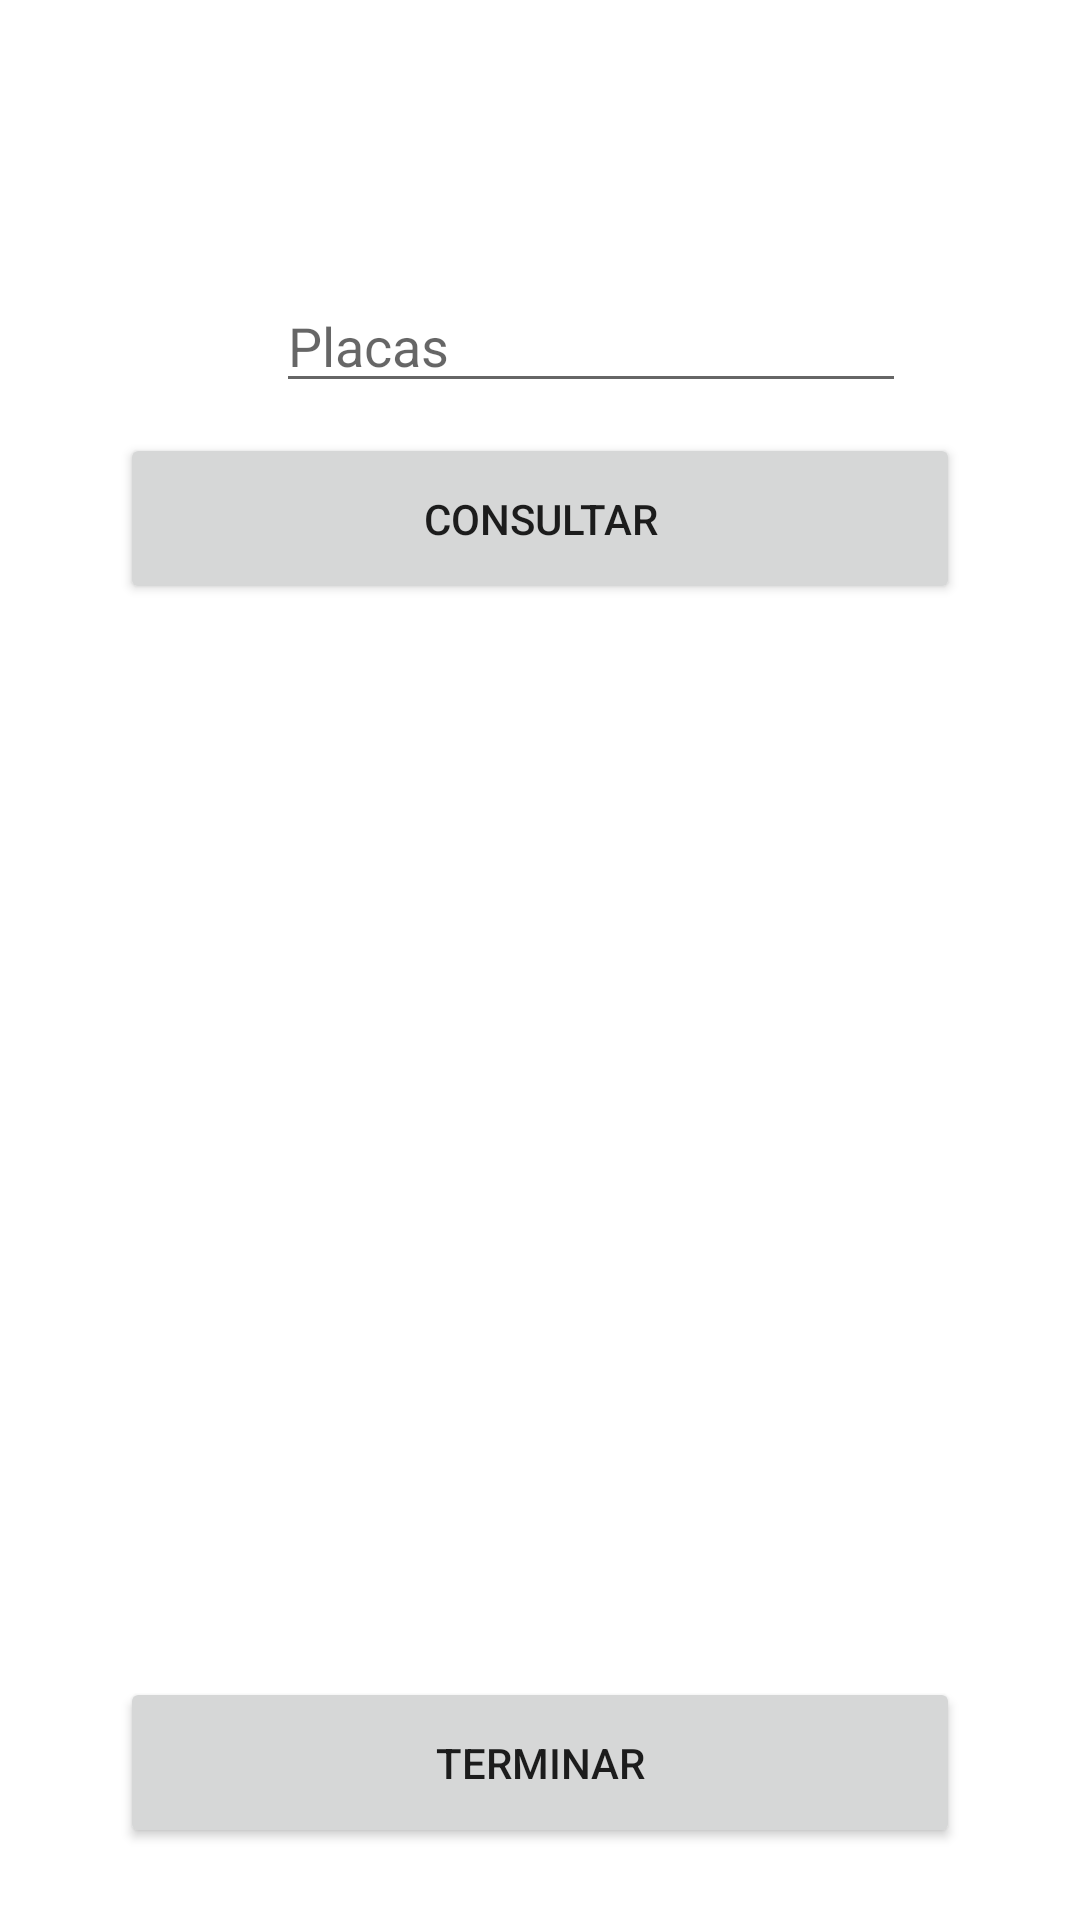

Produce the Android XML layout that renders to this screen, including the resource entries it uses.
<!-- AndroidManifest.xml: application theme Theme.AppCompat.DayNight.NoActionBar -->
<!-- res/layout/activity_terminar.xml -->
<?xml version="1.0" encoding="utf-8"?>
<RelativeLayout xmlns:android="http://schemas.android.com/apk/res/android"
    xmlns:app="http://schemas.android.com/apk/res-auto"
    xmlns:tools="http://schemas.android.com/tools"
    android:layout_width="match_parent"
    android:background="@color/white"
    android:layout_height="match_parent"
    tools:context=".Terminar">



    <ScrollView
        android:layout_width="match_parent"
        android:layout_height="match_parent">

        <RelativeLayout
            android:layout_width="match_parent"
            android:layout_height="match_parent">

            <EditText
                android:id="@+id/edt_placas3"
                android:layout_width="wrap_content"
                android:layout_height="wrap_content"
                android:layout_alignParentStart="true"
                android:layout_alignParentTop="true"
                android:layout_centerHorizontal="true"
                android:layout_marginStart="92dp"
                android:layout_marginTop="93dp"
                android:ems="10"
                android:hint="Placas"
                android:inputType="textPersonName" />

            <Button
                android:id="@+id/btn_consultar"
                android:layout_width="203dp"
                android:layout_height="57dp"
                android:layout_below="@+id/edt_placas3"
                android:layout_alignParentStart="true"
                android:layout_alignParentEnd="true"

                android:layout_marginStart="40dp"

                android:layout_marginTop="10dp"
                android:layout_marginEnd="40dp"
                android:text="consultar" />

            <Button
                android:id="@+id/btn_terminar3"
                android:layout_width="203dp"
                android:layout_height="57dp"
                android:layout_below="@+id/txt_telefono"
                android:layout_alignParentStart="true"
                android:layout_alignParentEnd="true"

                android:layout_marginStart="40dp"
                android:layout_marginTop="1dp"
                android:layout_marginEnd="40dp"
                android:text="Terminar" />

            <ImageView
                android:id="@+id/img_foto"
                android:layout_width="wrap_content"
                android:layout_height="238dp"

                android:layout_below="@+id/btn_consultar"
                android:layout_alignParentStart="true"
                android:layout_alignParentEnd="true"
                android:layout_marginStart="49dp"
                android:layout_marginTop="7dp"
                android:layout_marginEnd="43dp" />



            <ImageView
                android:id="@+id/imageView4"
                android:layout_width="match_parent"
                android:layout_height="104dp"

                app:srcCompat="@drawable/w" />


            <TextView
                android:id="@+id/txt_nombre"
                android:layout_width="300dp"
                android:layout_height="30dp"
                android:layout_below="@+id/fotosVehiculo"
                android:layout_alignParentStart="true"
                android:layout_marginStart="53dp"
                android:layout_marginTop="14dp"
                android:textSize="16sp" />

            <TextView
                android:id="@+id/txt_cedula"
                android:layout_width="300dp"
                android:layout_height="30dp"
                android:layout_below="@+id/txt_nombre"
                android:layout_alignParentStart="true"
                android:layout_alignParentEnd="true"
                android:layout_marginStart="53dp"
                android:layout_marginTop="2dp"
                android:layout_marginEnd="58dp"
                android:textSize="16sp" />

            <TextView
                android:id="@+id/txt_telefono"
                android:layout_width="300dp"
                android:layout_height="30dp"
                android:layout_below="@+id/txt_cedula"
                android:layout_alignParentStart="true"
                android:layout_alignParentEnd="true"
                android:layout_marginStart="53dp"
                android:layout_marginTop="2dp"
                android:layout_marginEnd="58dp"
                android:textSize="16sp" />

            <LinearLayout
                android:id="@+id/fotosVehiculo"
                android:layout_width="match_parent"
               android:layout_marginTop="450dp"
                android:layout_height="wrap_content"
                android:orientation="vertical">
            </LinearLayout>


        </RelativeLayout>
    </ScrollView>
</RelativeLayout>
<!-- resources referenced by this layout -->
<resources>

  <!-- not gathered from this repository: default colours our renderer supplied (Android Studio template values) -->
  <color name="white">#FFFFFFFF</color>
</resources>
